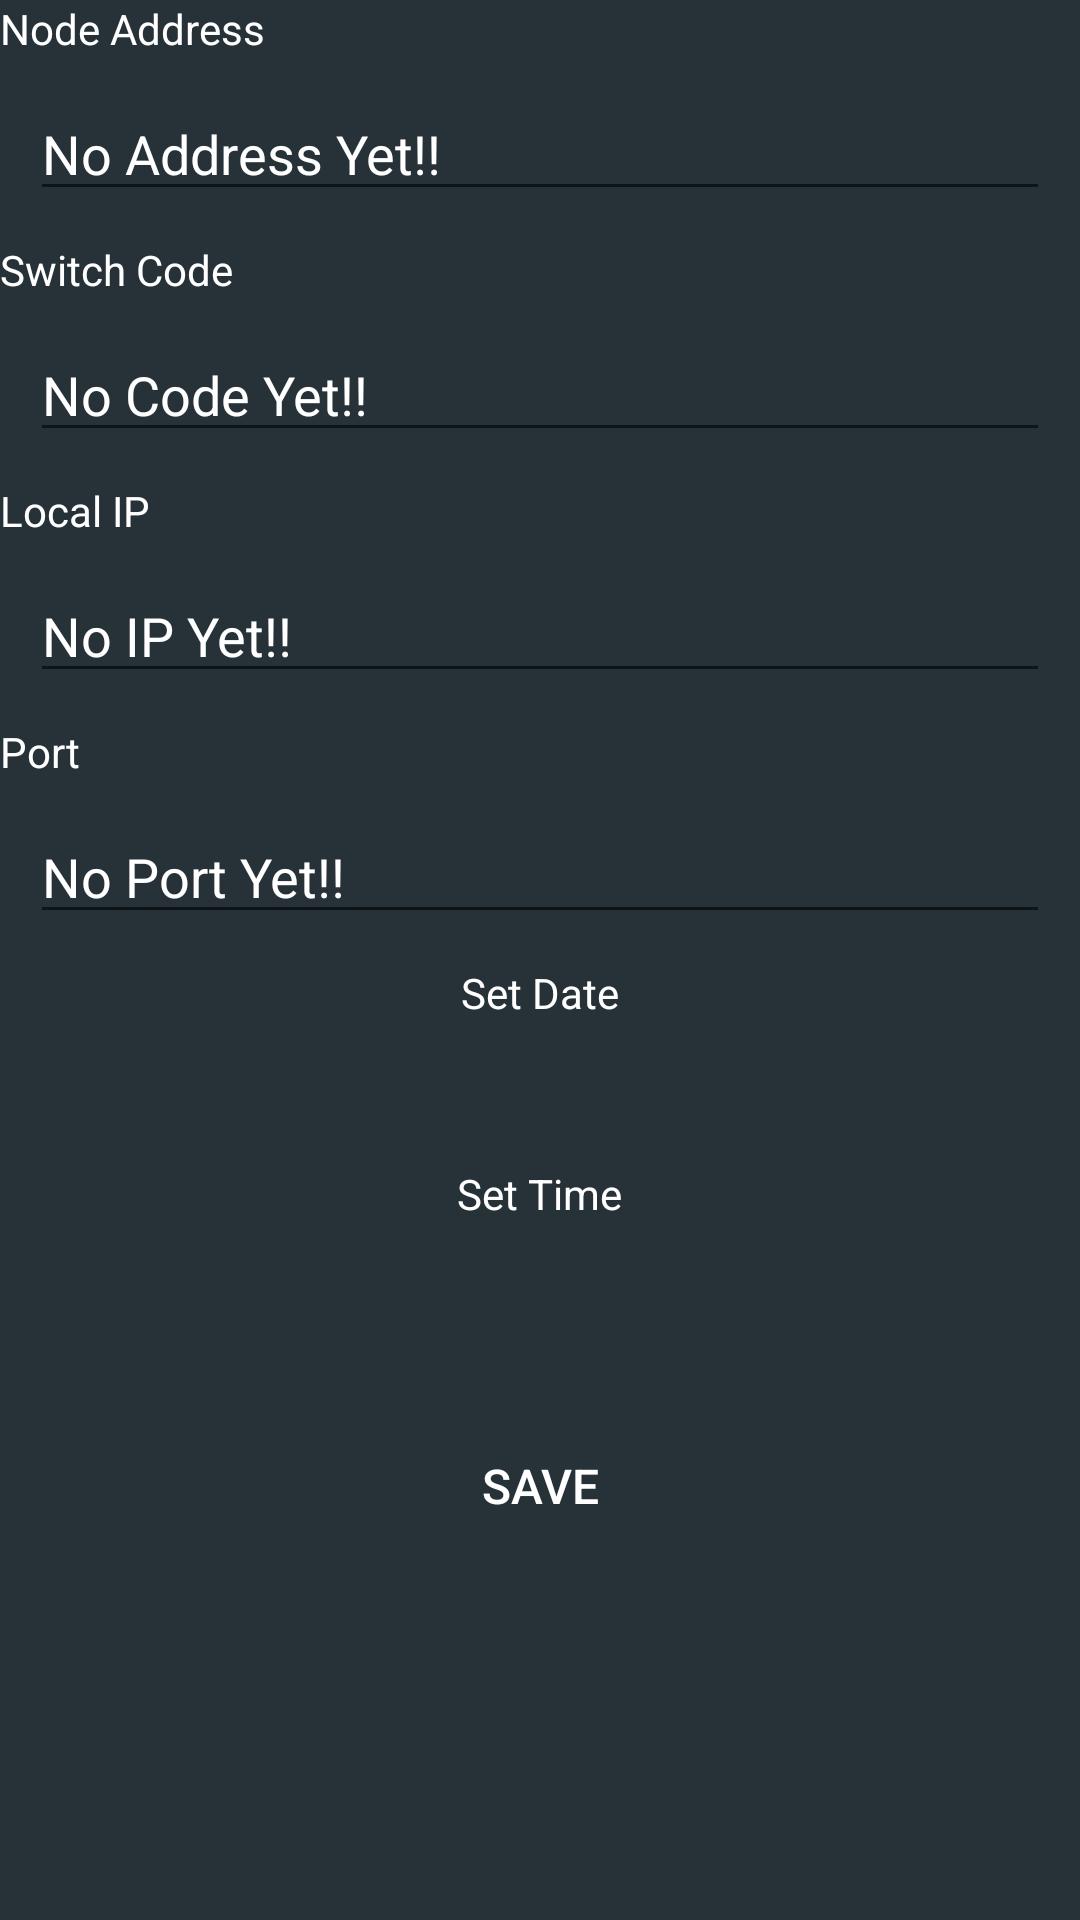

Android layout source for this screen:
<!-- AndroidManifest.xml: application theme Base.Theme.Toolbar -->
<!-- res/layout/reminder_edit.xml -->
<?xml version="1.0" encoding="utf-8"?>
<ScrollView 
	xmlns:android="http://schemas.android.com/apk/res/android"
	android:layout_width="fill_parent"
	android:layout_height="fill_parent">
	<LinearLayout	
		android:orientation="vertical" 
		android:layout_width="fill_parent"
		android:layout_height="fill_parent">
		<TextView android:layout_width="wrap_content"
			android:layout_height="wrap_content"
			android:textColor="@color/white"
			android:text="Node Address" />
        <EditText
                android:id="@+id/etaddress"
                android:layout_width="fill_parent"
                android:layout_height="wrap_content"
                android:layout_margin="10dp"
			    android:textColor="@color/white"
			    android:textColorHint="@color/white"
                android:hint="No Address Yet!!"
                android:gravity="left"
                />
		<TextView android:layout_width="fill_parent"
			android:layout_height="wrap_content"
			android:textColor="@color/white"
			android:text="Switch Code" />
        <EditText
                android:id="@+id/etcode"
                android:layout_width="fill_parent"
                android:layout_height="wrap_content"
                android:layout_margin="10dp"
                android:hint="No Code Yet!!"
			   android:textColorHint="@color/white"
		    	android:textColor="@color/white"
                android:gravity="top"
                />
        <TextView android:layout_width="fill_parent"
            android:layout_height="wrap_content"
            android:textColor="@color/white"
            android:text="Local IP" />
        <EditText
            android:id="@+id/etlocalip"
            android:layout_width="fill_parent"
            android:layout_height="wrap_content"
            android:layout_margin="10dp"
            android:hint="No IP Yet!!"
            android:textColorHint="@color/white"
            android:textColor="@color/white"
            android:gravity="top"
            />
        <TextView android:layout_width="fill_parent"
            android:layout_height="wrap_content"
            android:textColor="@color/white"
            android:text="Port" />
        <EditText
            android:id="@+id/etport"
            android:layout_width="fill_parent"
            android:layout_height="wrap_content"
            android:layout_margin="10dp"
            android:hint="No Port Yet!!"
            android:textColorHint="@color/white"
            android:textColor="@color/white"
            android:gravity="top"
            />
		<TextView android:layout_width="wrap_content"
			android:layout_height="wrap_content"
			android:layout_gravity="center_horizontal"
			android:textColor="@color/white"
			android:text="Set Date" />
		<Button
			android:id="@+id/reminder_date"
			android:layout_height="wrap_content"
			android:layout_width="wrap_content"
			android:layout_gravity="center_horizontal"
			android:background="@drawable/custom_btn"
			android:textColor="@color/white"
			/>
		<TextView android:layout_width="wrap_content"
			android:layout_height="wrap_content"
			android:layout_gravity="center_horizontal"
			android:textColor="@color/white"
			android:text="Set Time" />
		<Button
			android:id="@+id/reminder_time"
			android:layout_height="wrap_content"
			android:layout_width="wrap_content"
			android:layout_gravity="center_horizontal"
			android:background="@drawable/custom_btn"
			android:textColor="@color/white"
			/>

        <Button
                android:id="@+id/confirm"
                android:layout_width="wrap_content"
                android:layout_height="wrap_content"
                android:layout_marginTop="16dp"
			    android:layout_gravity="center_horizontal"
			    android:background="@drawable/custom_btn"
                android:text="@string/confirm"
                android:textSize="16sp"
                />
	</LinearLayout>
</ScrollView>
<!-- resources referenced by this layout -->
<resources>
  <color name="white">#ffffff</color>
  <string name="confirm">Save</string>
  <style name="Base.Theme.Toolbar" parent="Theme.AppCompat.Light.NoActionBar">
          <item name="colorPrimary">@color/colorPrimary</item>
          <item name="colorPrimaryDark">@color/colorPrimary</item>
          <item name="android:textColorPrimary">@color/white</item>
          <item name="colorAccent">@color/colorPrimary</item>
          <item name="windowNoTitle">true</item>
          <item name="mcab_contentinset_start">60dp</item>
          <item name="android:windowBackground">@color/background</item>
      </style>
  <color name="colorPrimary">#0277BD</color>
  <color name="background">#263238</color>
</resources>
